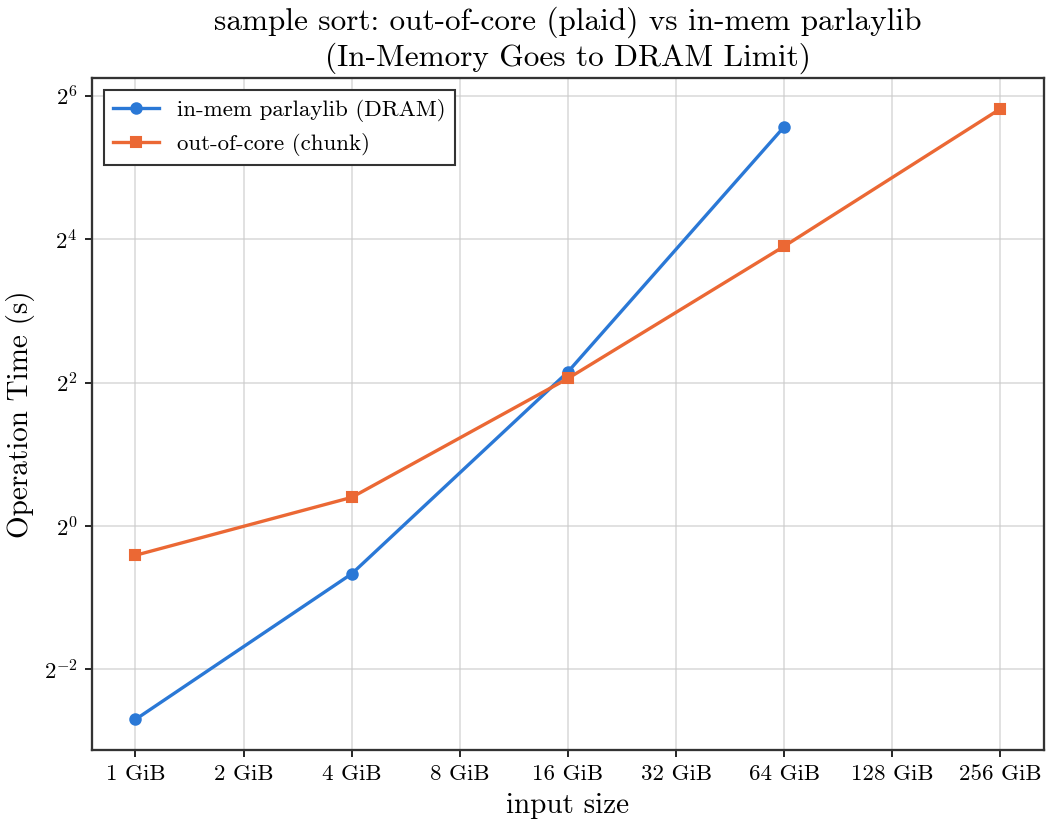

Values plotted in this chart, from the file beside it:
input_bytes, n, build_s, sort_s, inmem_sort_s, throughput_gb_s
1073741824, 134217728, 0.09644, 0.7535, 0.1542, 1.327
4294967296, 536870912, 0.3738, 1.319, 0.63, 3.033
17179869184, 2147483648, 1.274, 4.161, 4.437, 3.845
68719476736, 8589934592, 4.809, 14.93, 47.39, 4.287
274877906944, 34359738368, 20.02, 56.39, , 4.54
